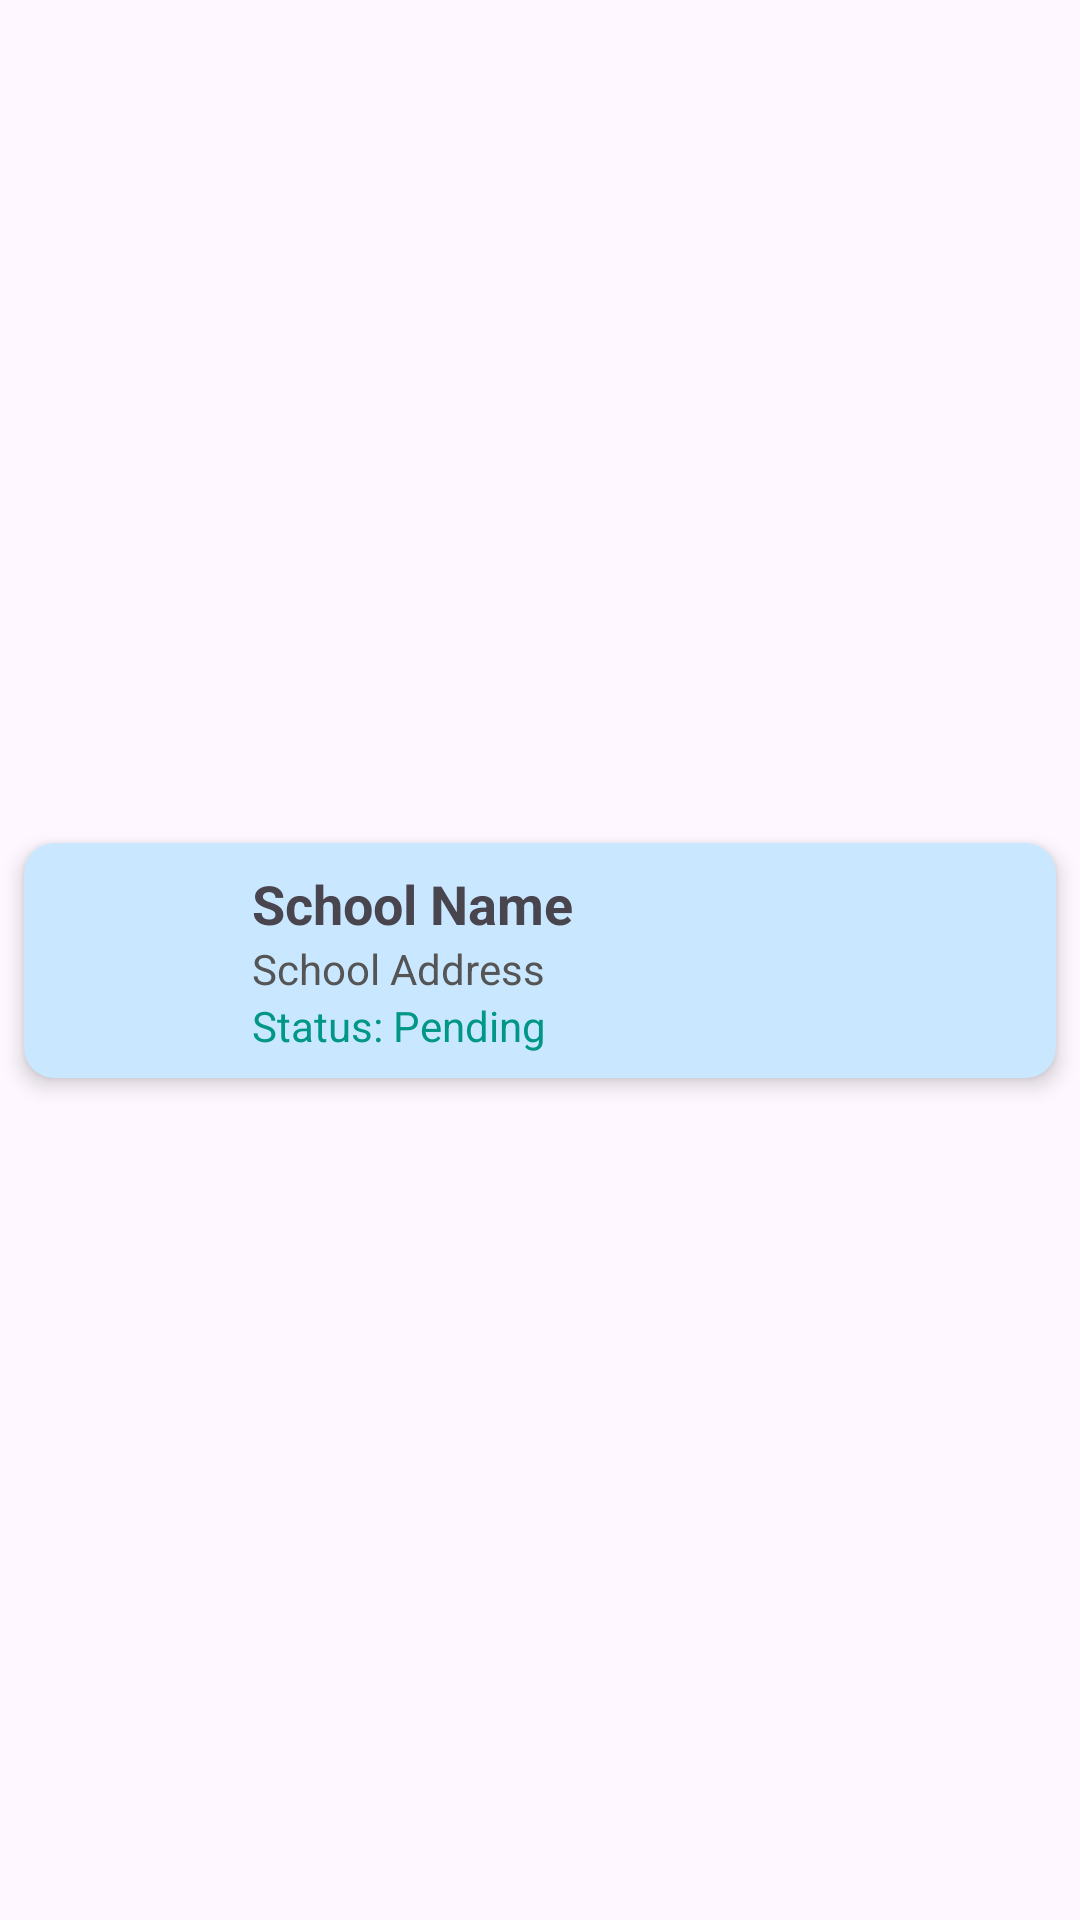

Produce the Android XML layout that renders to this screen, including the resource entries it uses.
<!-- AndroidManifest.xml: application theme Theme.Sapa -->
<!-- res/layout/recycle_view_row.xml -->
<?xml version="1.0" encoding="utf-8"?>
<androidx.constraintlayout.widget.ConstraintLayout
    xmlns:android="http://schemas.android.com/apk/res/android"
    xmlns:app="http://schemas.android.com/apk/res-auto"
    android:layout_width="match_parent"
    android:layout_height="wrap_content"
    android:padding="-20sp">

    <androidx.cardview.widget.CardView
        android:id="@+id/recycle_view"
        android:layout_width="0dp"
        android:layout_height="wrap_content"
        app:cardCornerRadius="10dp"
        app:cardElevation="4dp"
        app:layout_constraintTop_toTopOf="parent"
        app:layout_constraintBottom_toBottomOf="parent"
        app:layout_constraintStart_toStartOf="parent"
        app:layout_constraintEnd_toEndOf="parent"
        android:layout_margin="8dp"
        android:backgroundTint="@color/seventh">

        <LinearLayout
            android:layout_width="match_parent"
            android:layout_height="wrap_content"
            android:orientation="horizontal"
            android:padding="8dp">

            <ImageView
                android:id="@+id/profile_image"
                android:layout_width="60dp"
                android:layout_height="60dp"
                android:scaleType="centerCrop"
                android:src="@drawable/ic_launcher_background"
                android:layout_gravity="center_vertical"
                android:layout_marginEnd="8dp" />

            <LinearLayout
                android:layout_width="0dp"
                android:layout_height="wrap_content"
                android:layout_weight="1"
                android:orientation="vertical"
                android:gravity="center_vertical">

                <TextView
                    android:id="@+id/schoolName"
                    android:layout_width="wrap_content"
                    android:layout_height="wrap_content"
                    android:text="School Name"
                    android:textSize="18sp"
                    android:textStyle="bold" />

                <TextView
                    android:id="@+id/schoolAddress"
                    android:layout_width="wrap_content"
                    android:layout_height="wrap_content"
                    android:text="School Address"
                    android:textSize="14sp"
                    android:textColor="#555555" />

                <TextView
                    android:id="@+id/schoolStatus"
                    android:layout_width="wrap_content"
                    android:layout_height="wrap_content"
                    android:text="Status: Pending"
                    android:textSize="14sp"
                    android:textColor="#009688" />

            </LinearLayout>
        </LinearLayout>
    </androidx.cardview.widget.CardView>
</androidx.constraintlayout.widget.ConstraintLayout>
<!-- resources referenced by this layout -->
<resources>
  <color name="seventh">#C9E8FF</color>
  <style name="Theme.Sapa" parent="Base.Theme.Sapa" />
  <style name="Base.Theme.Sapa" parent="Theme.Material3.DayNight.NoActionBar">
          
          
      </style>
</resources>
